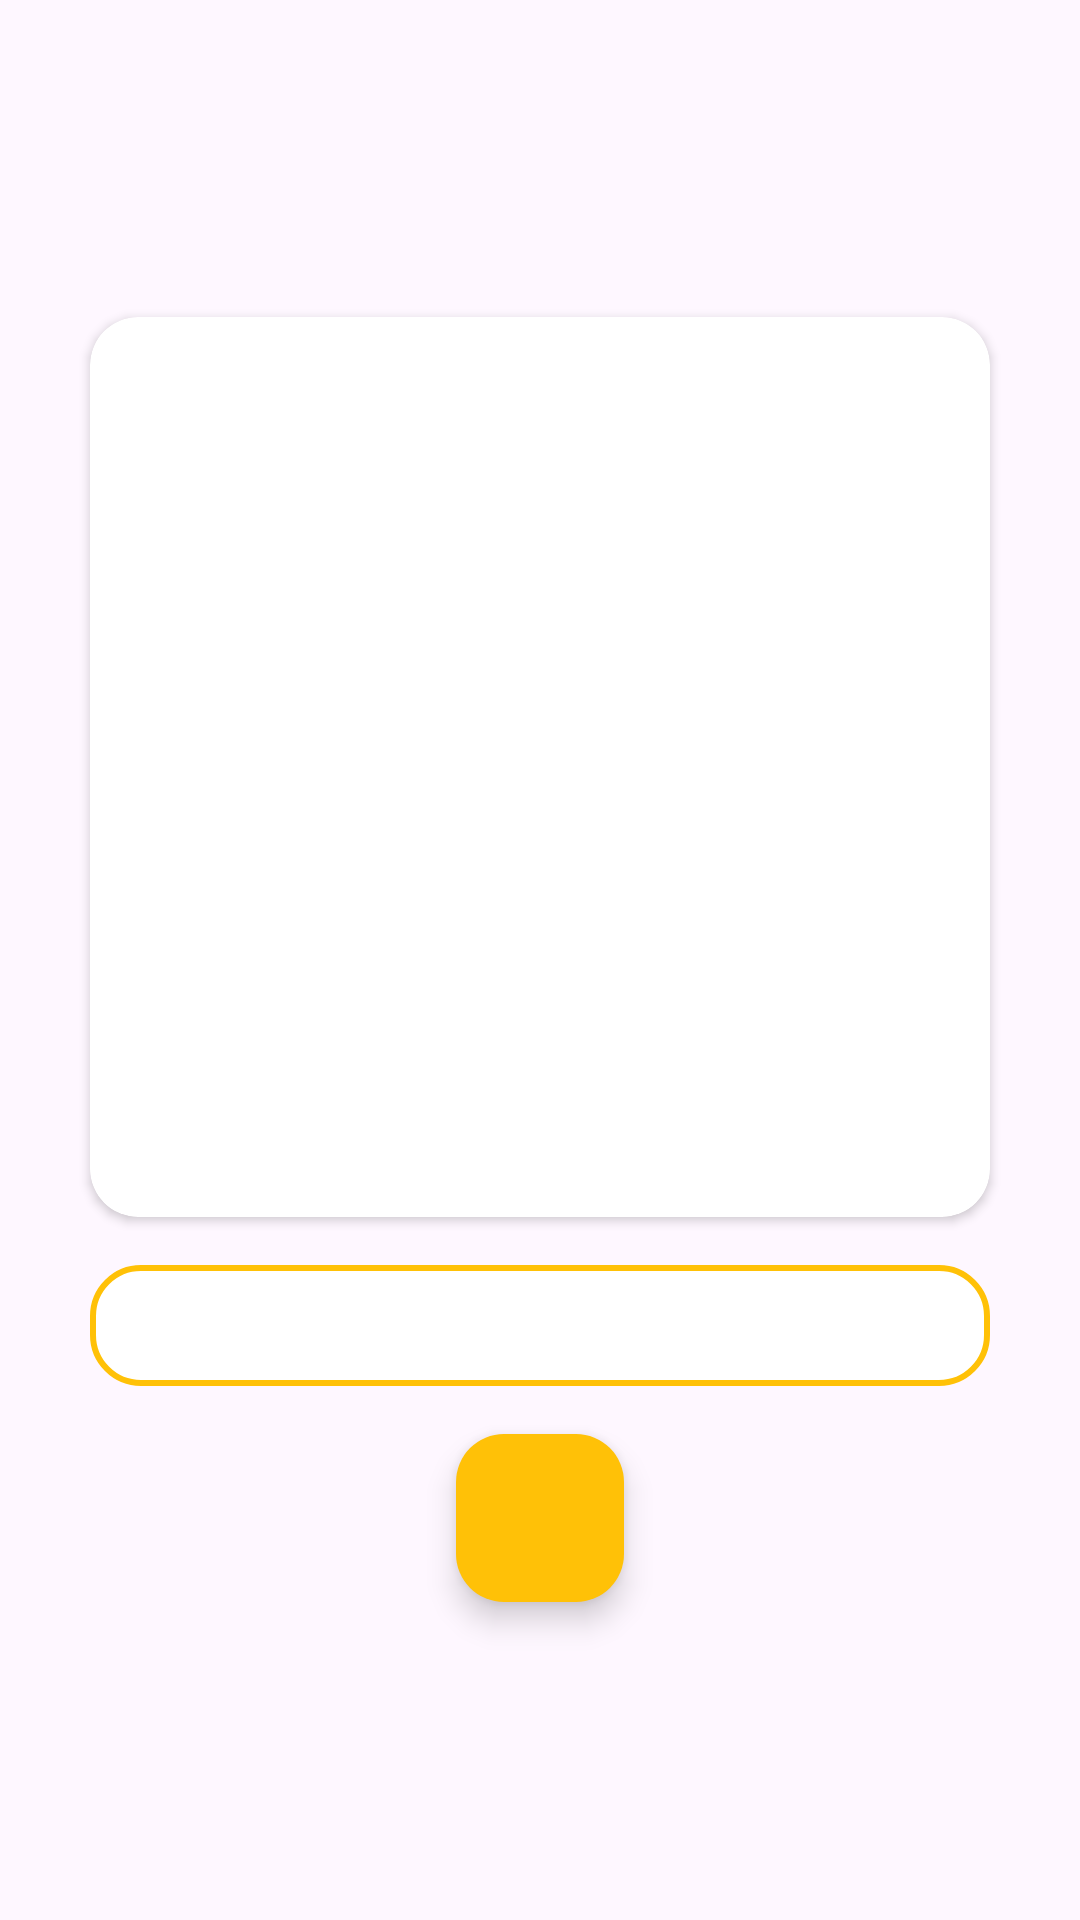

Produce the Android XML layout that renders to this screen, including the resource entries it uses.
<!-- AndroidManifest.xml: application theme Theme.XMLJetpackFirestorage -->
<!-- res/layout/activity_upload_xml.xml -->
<?xml version="1.0" encoding="utf-8"?>
<androidx.constraintlayout.widget.ConstraintLayout xmlns:android="http://schemas.android.com/apk/res/android"
    xmlns:app="http://schemas.android.com/apk/res-auto"
    xmlns:tools="http://schemas.android.com/tools"
    android:id="@+id/main"
    android:layout_width="match_parent"
    android:layout_height="match_parent"
    tools:context=".ui.xml.upload.UploadXmlActivity">

    <LinearLayout
        android:layout_width="0dp"
        android:layout_height="0dp"
        android:gravity="center"
        android:orientation="vertical"
        app:layout_constraintBottom_toBottomOf="parent"
        app:layout_constraintEnd_toEndOf="parent"
        app:layout_constraintStart_toStartOf="parent"
        app:layout_constraintTop_toTopOf="parent"
        app:layout_constraintVertical_chainStyle="packed">

        <androidx.cardview.widget.CardView
            android:id="@+id/cvImage"
            android:layout_width="300dp"
            android:layout_height="300dp"
            android:layout_gravity="center"
            app:cardCornerRadius="16dp">

            <ImageView
                android:id="@+id/ivBasicImage"
                android:layout_width="match_parent"
                android:layout_height="match_parent"
                android:contentDescription="basic image" />

            <ProgressBar
                android:id="@+id/progressBar"
                android:layout_width="60dp"
                android:layout_height="60dp"
                android:layout_gravity="center"
                android:visibility="gone" />

        </androidx.cardview.widget.CardView>

        <EditText
            android:id="@+id/etName"
            android:layout_marginTop="16dp"
            android:layout_width="300dp"
            android:background="@drawable/bg_rounded_et"
            android:singleLine="true"
            android:padding="8dp"
            android:maxLines="1"
            android:imeOptions="actionDone"
            android:layout_height="wrap_content"

            />

        <com.google.android.material.floatingactionbutton.FloatingActionButton
            android:id="@+id/fabImage"
            android:layout_width="wrap_content"
            android:layout_height="wrap_content"
            android:layout_marginTop="16dp"
            android:src="@drawable/ic_camera"
            app:backgroundTint="@color/yellow"
            app:tint="@color/white" />

    </LinearLayout>


</androidx.constraintlayout.widget.ConstraintLayout>
<!-- resources referenced by this layout -->
<resources>
  <color name="white">#FFFFFFFF</color>
  <color name="yellow">#FFC107</color>
  <!-- drawable bg_rounded_et (drawable) -->
  <?xml version="1.0" encoding="utf-8"?>
  <shape xmlns:android="http://schemas.android.com/apk/res/android">
  
      <solid android:color="@color/white" />
      <stroke
          android:width="2dp"
          android:color="@color/yellow"
          />
      <corners android:radius="16dp" />
  </shape>
  <style name="Theme.XMLJetpackFirestorage" parent="Base.Theme.XMLJetpackFirestorage" />
  <style name="Base.Theme.XMLJetpackFirestorage" parent="Theme.Material3.DayNight.NoActionBar">
          
          
      </style>
</resources>
